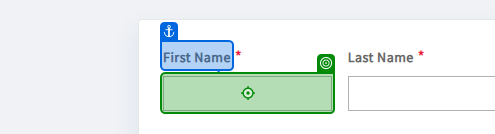
Task: This process will update the three applications from the input data from the respective queues
Workflow: WarrantyCustomerInfo_Lennox

Step 1: type [in_FirstName] into 'First Name'

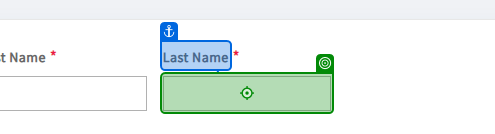
Step 2: type [in_LastName] into 'Last Name'

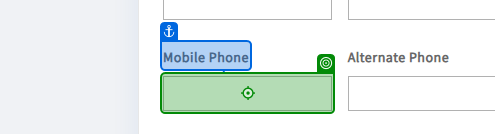
Step 3: type [in_PhoneNumber] into 'Mobile Phone'

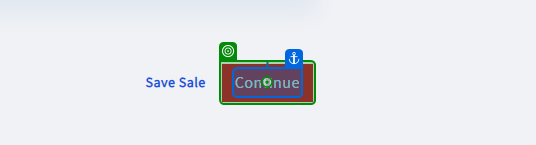
Step 4: click on 'Continue'

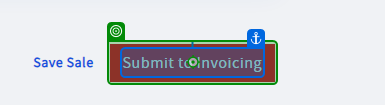
Step 5: click on 'Submit to Invoicing'

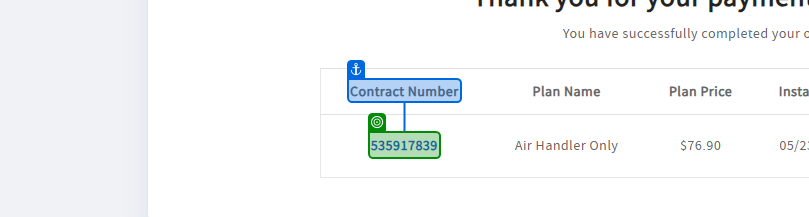
Step 6: get-text from 'Contract Number'

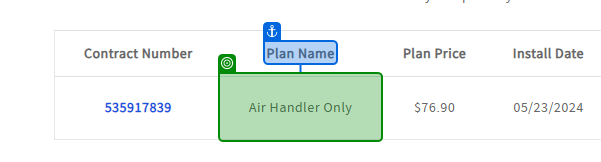
Step 7: get-text from 'Plan Name'

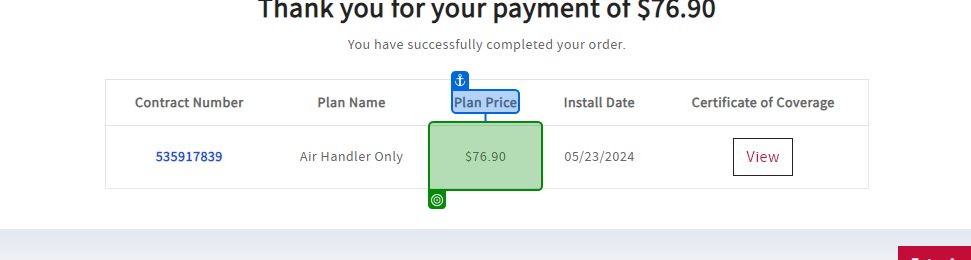
Step 8: get-text from 'Plan Price'

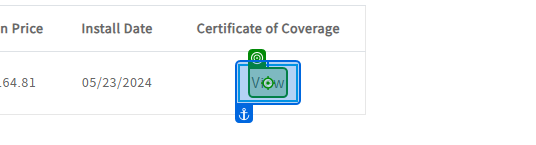
Step 9: click on 'View'

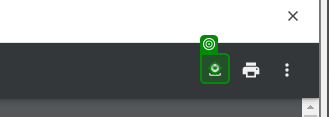
Step 10: click on 'Icon'

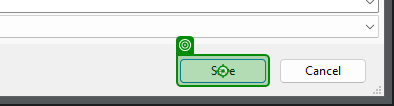
Step 11: click on 'unchecked'